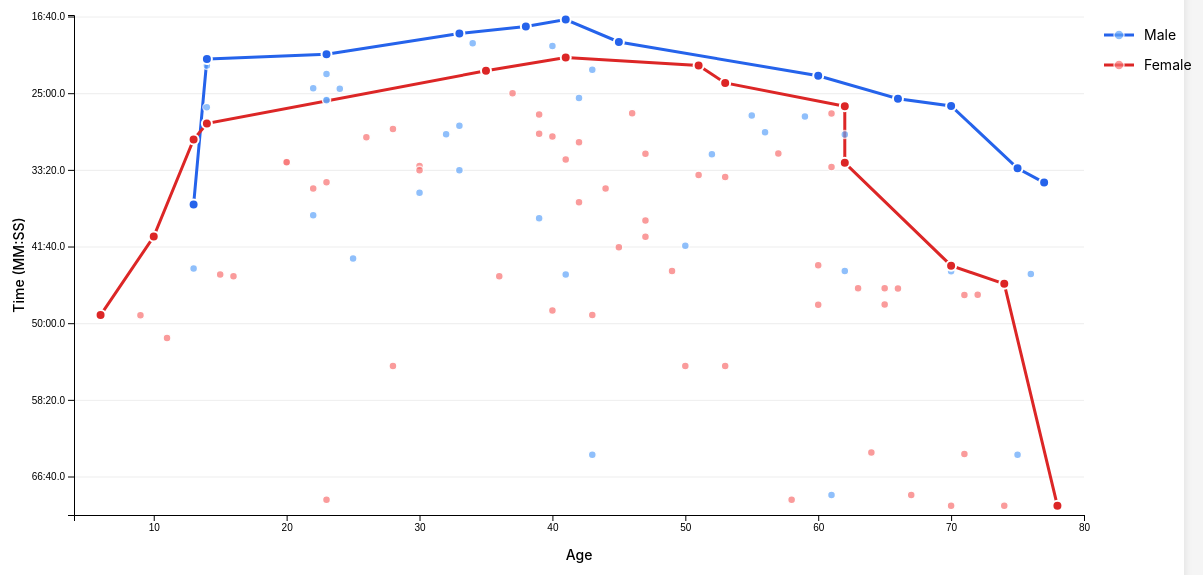
D3 v7 page, settled after 480 driven frames (8 s of simulated time); the page loaded 1 data file(s).


        // Chart dimensions
        const margin = {top: 40, right: 120, bottom: 60, left: 70};
        const width = 1200 - margin.left - margin.right;
        const height = 600 - margin.top - margin.bottom;

        // Create SVG
        const svg = d3.select("#chart")
            .attr("width", width + margin.left + margin.right)
            .attr("height", height + margin.top + margin.bottom)
            .append("g")
            .attr("transform", `translate(${margin.left},${margin.top})`);

        // Tooltip
        const tooltip = d3.select(".tooltip");

        // Format time
        function formatTime(seconds) {
            const mins = Math.floor(seconds / 60);
            const secs = (seconds % 60).toFixed(1);
            return `${mins}:${secs.padStart(4, '0')}`;
        }

        // Load data and create chart
        d3.json('data/2023.json').then(data => {
            const maleData = data.male_all;
            const femaleData = data.female_all;
            const maleParetoData = data.male_pareto;
            const femaleParetoData = data.female_pareto;

            // Calculate domains
            const allAges = [...maleData.map(d => d.age), ...femaleData.map(d => d.age)];
            const allTimes = [...maleData.map(d => d.time_seconds), ...femaleData.map(d => d.time_seconds)];

            const xScale = d3.scaleLinear()
                .domain([d3.min(allAges) - 2, d3.max(allAges) + 2])
                .range([0, width]);

            const yScale = d3.scaleLinear()
                .domain([d3.min(allTimes) - 30, d3.max(allTimes) + 60])
                .range([0, height]);

            // Add grid
            svg.append("g")
                .attr("class", "grid")
                .call(d3.axisLeft(yScale)
                    .tickSize(-width)
                    .tickFormat(""));

            // Add X axis
            const xAxis = svg.append("g")
                .attr("transform", `translate(0,${height})`)
                .call(d3.axisBottom(xScale).tickFormat(d3.format("d")));

            // Add Y axis
            const yAxis = svg.append("g")
                .call(d3.axisLeft(yScale)
                    .tickFormat(d => formatTime(d)));

            // X axis label
            svg.append("text")
                .attr("class", "axis-label")
                .attr("text-anchor", "middle")
                .attr("x", width / 2)
                .attr("y", height + 45)
                .text("Age");

            // Y axis label
            svg.append("text")
                .attr("class", "axis-label")
                .attr("text-anchor", "middle")
                .attr("transform", "rotate(-90)")
                .attr("y", -50)
                .attr("x", -height / 2)
                .text("Time (MM:SS)");

            // Line generators (straight lines)
            const lineGenerator = d3.line()
                .x(d => xScale(d.age))
                .y(d => yScale(d.time_seconds));

            // Draw Pareto front lines
            svg.append("path")
                .datum(maleParetoData)
                .attr("class", "line-male")
                .attr("d", lineGenerator);

            svg.append("path")
                .datum(femaleParetoData)
                .attr("class", "line-female")
                .attr("d", lineGenerator);

            // Draw ALL male dots (regular runners)
            svg.selectAll(".dot-male")
                .data(maleData)
                .enter()
                .append("circle")
                .attr("class", "dot-male")
                .attr("cx", d => xScale(d.age))
                .attr("cy", d => yScale(d.time_seconds))
                .attr("r", 4)
                .on("mouseover", function(event, d) {
                    const distanceText = d.distance_to_pareto !== null
                        ? `<br>Distance to Pareto: +${formatTime(d.distance_to_pareto)}`
                        : '';
                    tooltip.html(`
                        <strong>${d.name}</strong><br>
                        Male, Age ${d.age}<br>
                        Time: ${d.time_display}${distanceText}
                    `)
                    .classed("show", true)
                    .style("left", (event.pageX + 10) + "px")
                    .style("top", (event.pageY - 10) + "px");
                })
                .on("mouseout", function() {
                    tooltip.classed("show", false);
                });

            // Draw ALL female dots (regular runners)
            svg.selectAll(".dot-female")
                .data(femaleData)
                .enter()
                .append("circle")
                .attr("class", "dot-female")
                .attr("cx", d => xScale(d.age))
                .attr("cy", d => yScale(d.time_seconds))
                .attr("r", 4)
                .on("mouseover", function(event, d) {
                    const distanceText = d.distance_to_pareto !== null
                        ? `<br>Distance to Pareto: +${formatTime(d.distance_to_pareto)}`
                        : '';
                    tooltip.html(`
                        <strong>${d.name}</strong><br>
                        Female, Age ${d.age}<br>
                        Time: ${d.time_display}${distanceText}
                    `)
                    .classed("show", true)
                    .style("left", (event.pageX + 10) + "px")
                    .style("top", (event.pageY - 10) + "px");
                })
                .on("mouseout", function() {
                    tooltip.classed("show", false);
                });

            // Draw Pareto front dots on top (male)
            svg.selectAll(".dot-pareto-male")
                .data(maleParetoData)
                .enter()
                .append("circle")
                .attr("class", "dot-pareto-male")
                .attr("cx", d => xScale(d.age))
                .attr("cy", d => yScale(d.time_seconds))
                .attr("r", 5)
                .on("mouseover", function(event, d) {
                    tooltip.html(`
                        <strong>${d.name}</strong> ⭐<br>
                        Male, Age ${d.age}<br>
                        Time: ${d.time_display}<br>
                        <em>On Pareto front</em>
                    `)
                    .classed("show", true)
                    .style("left", (event.pageX + 10) + "px")
                    .style("top", (event.pageY - 10) + "px");
                })
                .on("mouseout", function() {
                    tooltip.classed("show", false);
                });

            // Draw Pareto front dots on top (female)
            svg.selectAll(".dot-pareto-female")
                .data(femaleParetoData)
                .enter()
                .append("circle")
                .attr("class", "dot-pareto-female")
                .attr("cx", d => xScale(d.age))
                .attr("cy", d => yScale(d.time_seconds))
                .attr("r", 5)
                .on("mouseover", function(event, d) {
                    tooltip.html(`
                        <strong>${d.name}</strong> ⭐<br>
                        Female, Age ${d.age}<br>
                        Time: ${d.time_display}<br>
                        <em>On Pareto front</em>
                    `)
                    .classed("show", true)
                    .style("left", (event.pageX + 10) + "px")
                    .style("top", (event.pageY - 10) + "px");
                })
                .on("mouseout", function() {
                    tooltip.classed("show", false);
                });

            // Legend
            const legend = svg.append("g")
                .attr("class", "legend")
                .attr("transform", `translate(${width + 20}, 20)`);

            // Male legend
            legend.append("line")
                .attr("x1", 0)
                .attr("x2", 30)
                .attr("y1", 0)
                .attr("y2", 0)
                .attr("class", "line-male");

            legend.append("circle")
                .attr("cx", 15)
                .attr("cy", 0)
                .attr("r", 5)
                .attr("class", "dot-male");

            legend.append("text")
                .attr("x", 40)
                .attr("y", 5)
                .text("Male");

            // Female legend
            legend.append("line")
                .attr("x1", 0)
                .attr("x2", 30)
                .attr("y1", 30)
                .attr("y2", 30)
                .attr("class", "line-female");

            legend.append("circle")
                .attr("cx", 15)
                .attr("cy", 30)
                .attr("r", 5)
                .attr("class", "dot-female");

            legend.append("text")
                .attr("x", 40)
                .attr("y", 35)
                .text("Female");

            // Calculate statistics
            const maleMin = d3.min(maleData, d => d.time_seconds);
            const maleMax = d3.max(maleData, d => d.time_seconds);
            const maleFastest = maleData.find(d => d.time_seconds === maleMin);
            const maleSlowest = maleData.find(d => d.time_seconds === maleMax);

            const femaleMin = d3.min(femaleData, d => d.time_seconds);
            const femaleMax = d3.max(femaleData, d => d.time_seconds);
            const femaleFastest = femaleData.find(d => d.time_seconds === femaleMin);
            const femaleSlowest = femaleData.find(d => d.time_seconds === femaleMax);

            // Display statistics
            d3.select("#stats").html(`
                <div class="stat-box">
                    <h3>Male Runners (${maleData.length} total)</h3>
                    <p>Age range: <span class="highlight">${d3.min(maleData, d => d.age)} - ${d3.max(maleData, d => d.age)}</span></p>
                    <p>Overall fastest: <span class="highlight">${maleFastest.time_display}</span> (Age ${maleFastest.age}, ${maleFastest.name})</p>
                    <p>Pareto front: <span class="highlight">${maleParetoData.length} age groups</span></p>
                </div>
                <div class="stat-box">
                    <h3>Female Runners (${femaleData.length} total)</h3>
                    <p>Age range: <span class="highlight">${d3.min(femaleData, d => d.age)} - ${d3.max(femaleData, d => d.age)}</span></p>
                    <p>Overall fastest: <span class="highlight">${femaleFastest.time_display}</span> (Age ${femaleFastest.age}, ${femaleFastest.name})</p>
                    <p>Pareto front: <span class="highlight">${femaleParetoData.length} age groups</span></p>
                </div>
            `);

            // Display Pareto front runners
            const paretoWinners = data.pareto_winners;
            const maleParetoWinners = paretoWinners.filter(w => w.sex === 'M');
            const femaleParetoWinners = paretoWinners.filter(w => w.sex === 'F');

            // Male Pareto runners
            const maleParetoList = d3.select("#male-pareto-list");
            maleParetoWinners.forEach(winner => {
                const star = !winner.is_age_group_winner ? ' ⭐' : '';
                maleParetoList.append("div")
                    .attr("class", "age-group-item")
                    .html(`
                        <div class="division">Age ${winner.age}</div>
                        <div class="name">${winner.name}${star}</div>
                        <div class="time">${winner.time_display}</div>
                    `);
            });

            // Female Pareto runners
            const femaleParetoList = d3.select("#female-pareto-list");
            femaleParetoWinners.forEach(winner => {
                const star = !winner.is_age_group_winner ? ' ⭐' : '';
                femaleParetoList.append("div")
                    .attr("class", "age-group-item")
                    .html(`
                        <div class="division">Age ${winner.age}</div>
                        <div class="name">${winner.name}${star}</div>
                        <div class="time">${winner.time_display}</div>
                    `);
            });

            // Display age group winners
            const ageGroupWinners = data.age_group_winners;
            const maleWinners = ageGroupWinners.filter(w => w.sex === 'M');
            const femaleWinners = ageGroupWinners.filter(w => w.sex === 'F');

            // Male winners
            const maleWinnersList = d3.select("#male-winners-list");
            maleWinners.forEach(winner => {
                const star = !winner.is_pareto ? ' ⭐' : '';
                maleWinnersList.append("div")
                    .attr("class", "age-group-item")
                    .html(`
                        <div class="division">${winner.division}</div>
                        <div class="name">${winner.name}${star}</div>
                        <div class="time">${winner.time_display}</div>
                    `);
            });

            // Female winners
            const femaleWinnersList = d3.select("#female-winners-list");
            femaleWinners.forEach(winner => {
                const star = !winner.is_pareto ? ' ⭐' : '';
                femaleWinnersList.append("div")
                    .attr("class", "age-group-item")
                    .html(`
                        <div class="division">${winner.division}</div>
                        <div class="name">${winner.name}${star}</div>
                        <div class="time">${winner.time_display}</div>
                    `);
            });

            // Display Pareto-adjusted rankings
            const paretoRankings = data.pareto_adjusted_rankings;
            let currentFilter = 'M'; // Default to Male ranking
            let currentSort = 'distance'; // Default sort by distance

            function renderRankings(filter, sortMode) {
                const rankingsList = d3.select("#pareto-rankings");
                rankingsList.html(''); // Clear existing

                // Filter data based on selection
                let filteredRankings = filter === 'all'
                    ? [...paretoRankings]
                    : paretoRankings.filter(r => r.sex === filter);

                // Sort based on mode
                if (sortMode === 'blocking') {
                    // Sort by blocking runners, then by time
                    filteredRankings.sort((a, b) => {
                        if (a.blocking_runners !== b.blocking_runners) {
                            return a.blocking_runners - b.blocking_runners;
                        }
                        return a.time_seconds - b.time_seconds;
                    });
                } else if (sortMode === 'time') {
                    // Sort by actual finish time (normal race results)
                    filteredRankings.sort((a, b) => a.time_seconds - b.time_seconds);
                } else {
                    // Sort by distance to Pareto, then by time (default)
                    filteredRankings.sort((a, b) => {
                        if (a.distance_to_pareto !== b.distance_to_pareto) {
                            return a.distance_to_pareto - b.distance_to_pareto;
                        }
                        return a.time_seconds - b.time_seconds;
                    });
                }

                // Count Pareto winners in filtered set
                const paretoWinnerCount = filteredRankings.filter(r => r.distance_to_pareto === 0).length;

                filteredRankings.forEach((runner, index) => {
                    const isParetoWinner = runner.distance_to_pareto === 0;
                    const distanceDisplay = isParetoWinner
                        ? '+0:00.0'
                        : '+' + formatTime(runner.distance_to_pareto);
                    const blockingDisplay = isParetoWinner ? '0' : runner.blocking_runners.toString();
                    const sexDisplay = runner.sex === 'M' ? 'M' : 'F';

                    // For time sort, use sequential ranking; otherwise Pareto winners get rank #1
                    const rank = sortMode === 'time' ? (index + 1) : (isParetoWinner ? 1 : (index - paretoWinnerCount + 2));

                    rankingsList.append("div")
                        .attr("class", isParetoWinner ? "pareto-ranking-item pareto-winner" : "pareto-ranking-item")
                        .html(`
                            <div class="rank">#${rank}</div>
                            <div class="age-sex">${sexDisplay}, ${runner.age}</div>
                            <div class="name">${runner.name}</div>
                            <div class="actual-time">${runner.time_display}</div>
                            <div class="distance">${distanceDisplay}</div>
                            <div class="blocking">${blockingDisplay}</div>
                        `);
                });
            }

            // Initial render
            renderRankings(currentFilter, currentSort);

            // Add filter button listeners
            document.querySelectorAll('[data-filter]').forEach(button => {
                button.addEventListener('click', function() {
                    // Update active state for filter buttons only
                    document.querySelectorAll('[data-filter]').forEach(btn => btn.classList.remove('active'));
                    this.classList.add('active');

                    // Update filter and re-render
                    currentFilter = this.getAttribute('data-filter');
                    renderRankings(currentFilter, currentSort);
                });
            });

            // Add sort button listeners
            document.querySelectorAll('[data-sort]').forEach(button => {
                button.addEventListener('click', function() {
                    // Update active state for sort buttons only
                    document.querySelectorAll('[data-sort]').forEach(btn => btn.classList.remove('active'));
                    this.classList.add('active');

                    // Update sort mode and re-render
                    currentSort = this.getAttribute('data-sort');
                    renderRankings(currentFilter, currentSort);
                });
            });
        });
    

### data: data/2023.json
{
 "male_all": [
  {
   "age": 41,
   "time_seconds": 1020.0,
   "time_display": "17:00",
   "name": "Wouter Hoogkamer",
   "distance_to_pareto": 0.0,
   "blocking_runners": 0
  },
  {
   "age": 38,
   "time_seconds": 1065.0,
   "time_display": "17:45",
   "name": "Jacob Barnett",
   "distance_to_pareto": 0.0,
   "blocking_runners": 0
  },
  {
   "age": 33,
   "time_seconds": 1111.0,
   "time_display": "18:31",
   "name": "Marc Reid",
   "distance_to_pareto": 0.0,
   "blocking_runners": 0
  },
  {
   "age": 45,
   "time_seconds": 1166.0,
   "time_display": "19:26",
   "name": "Jared Millay",
   "distance_to_pareto": 0.0,
   "blocking_runners": 0
  },
  {
   "age": 34,
   "time_seconds": 1175.0,
   "time_display": "19:35",
   "name": "Andy Reagan",
   "distance_to_pareto": 73.2,
   "blocking_runners": 1
  },
  {
   "age": 40,
   "time_seconds": 1192.0,
   "time_display": "19:52",
   "name": "Grant Ritter",
   "distance_to_pareto": 157.0,
   "blocking_runners": 3
  },
  {
   "age": 23,
   "time_seconds": 1246.0,
   "time_display": "20:46",
   "name": "Luke Sedor Protti",
   "distance_to_pareto": 0.0,
   "blocking_runners": 0
  },
  {
   "age": 14,
   "time_seconds": 1277.0,
   "time_display": "21:17",
   "name": "Finn Mailloux",
   "distance_to_pareto": 0.0,
   "blocking_runners": 0
  },
  "... 36 more items"
 ],
 "female_all": [
  {
   "age": 41,
   "time_seconds": 1267.0,
   "time_display": "21:07",
   "name": "Marcy Cabanas",
   "distance_to_pareto": 0.0,
   "blocking_runners": 0
  },
  {
   "age": 51,
   "time_seconds": 1320.0,
   "time_display": "22:00",
   "name": "Dawn Roberts",
   "distance_to_pareto": 0.0,
   "blocking_runners": 0
  },
  {
   "age": 35,
   "time_seconds": 1354.0,
   "time_display": "22:34",
   "name": "Jenny Koonz",
   "distance_to_pareto": 0.0,
   "blocking_runners": 0
  },
  {
   "age": 53,
   "time_seconds": 1433.0,
   "time_display": "23:53",
   "name": "Sarah Dolven",
   "distance_to_pareto": 0.0,
   "blocking_runners": 0
  },
  {
   "age": 37,
   "time_seconds": 1500.0,
   "time_display": "25:00",
   "name": "Jen Howard",
   "distance_to_pareto": 175.0,
   "blocking_runners": 1
  },
  {
   "age": 62,
   "time_seconds": 1585.0,
   "time_display": "26:25",
   "name": "Paula Johnson",
   "distance_to_pareto": 0.0,
   "blocking_runners": 0
  },
  {
   "age": 46,
   "time_seconds": 1631.0,
   "time_display": "27:11",
   "name": "Gayle Huntress",
   "distance_to_pareto": 337.5,
   "blocking_runners": 3
  },
  {
   "age": 61,
   "time_seconds": 1632.0,
   "time_display": "27:12",
   "name": "Kate Koonz",
   "distance_to_pareto": 63.89,
   "blocking_runners": 1
  },
  "... 57 more items"
 ],
 "male_pareto": [
  {
   "age": 13,
   "time_seconds": 2226.0,
   "time_display": "37:06",
   "name": "Ronan Donta"
  },
  {
   "age": 14,
   "time_seconds": 1277.0,
   "time_display": "21:17",
   "name": "Finn Mailloux"
  },
  {
   "age": 23,
   "time_seconds": 1246.0,
   "time_display": "20:46",
   "name": "Luke Sedor Protti"
  },
  {
   "age": 33,
   "time_seconds": 1111.0,
   "time_display": "18:31",
   "name": "Marc Reid"
  },
  {
   "age": 38,
   "time_seconds": 1065.0,
   "time_display": "17:45",
   "name": "Jacob Barnett"
  },
  {
   "age": 41,
   "time_seconds": 1020.0,
   "time_display": "17:00",
   "name": "Wouter Hoogkamer"
  },
  {
   "age": 45,
   "time_seconds": 1166.0,
   "time_display": "19:26",
   "name": "Jared Millay"
  },
  {
   "age": 60,
   "time_seconds": 1386.0,
   "time_display": "23:06",
   "name": "Patrick Pezzati"
  },
  "... 4 more items"
 ],
 "female_pareto": [
  {
   "age": 6,
   "time_seconds": 2947.0,
   "time_display": "49:07",
   "name": "I. Trapani"
  },
  {
   "age": 10,
   "time_seconds": 2435.0,
   "time_display": "40:35",
   "name": "E. Warwick"
  },
  {
   "age": 13,
   "time_seconds": 1802.0,
   "time_display": "30:02",
   "name": "Tansy Warwick"
  },
  {
   "age": 14,
   "time_seconds": 1698.0,
   "time_display": "28:18",
   "name": "Susana Wolf"
  },
  {
   "age": 35,
   "time_seconds": 1354.0,
   "time_display": "22:34",
   "name": "Jenny Koonz"
  },
  {
   "age": 41,
   "time_seconds": 1267.0,
   "time_display": "21:07",
   "name": "Marcy Cabanas"
  },
  {
   "age": 51,
   "time_seconds": 1320.0,
   "time_display": "22:00",
   "name": "Dawn Roberts"
  },
  {
   "age": 53,
   "time_seconds": 1433.0,
   "time_display": "23:53",
   "name": "Sarah Dolven"
  },
  "... 5 more items"
 ],
 "male_all_time_pareto": [
  {
   "age": 13,
   "time_seconds": 2226.0,
   "time_display": "37:06",
   "name": "Ronan Donta",
   "year": "2023",
   "is_current_year": true
  },
  {
   "age": 14,
   "time_seconds": 1277.0,
   "time_display": "21:17",
   "name": "Finn Mailloux",
   "year": "2023",
   "is_current_year": true
  },
  {
   "age": 23,
   "time_seconds": 1246.0,
   "time_display": "20:46",
   "name": "Luke Sedor Protti",
   "year": "2023",
   "is_current_year": true
  },
  {
   "age": 33,
   "time_seconds": 1111.0,
   "time_display": "18:31",
   "name": "Marc Reid",
   "year": "2023",
   "is_current_year": true
  },
  {
   "age": 38,
   "time_seconds": 1065.0,
   "time_display": "17:45",
   "name": "Jacob Barnett",
   "year": "2023",
   "is_current_year": true
  },
  {
   "age": 41,
   "time_seconds": 1020.0,
   "time_display": "17:00",
   "name": "Wouter Hoogkamer",
   "year": "2023",
   "is_current_year": true
  },
  {
   "age": 45,
   "time_seconds": 1166.0,
   "time_display": "19:26",
   "name": "Jared Millay",
   "year": "2023",
   "is_current_year": true
  },
  {
   "age": 60,
   "time_seconds": 1386.0,
   "time_display": "23:06",
   "name": "Patrick Pezzati",
   "year": "2023",
   "is_current_year": true
  },
  "... 4 more items"
 ],
 "female_all_time_pareto": [
  {
   "age": 6,
   "time_seconds": 2947.0,
   "time_display": "49:07",
   "name": "I. Trapani",
   "year": "2023",
   "is_current_year": true
  },
  {
   "age": 10,
   "time_seconds": 2435.0,
   "time_display": "40:35",
   "name": "E. Warwick",
   "year": "2023",
   "is_current_year": true
  },
  {
   "age": 13,
   "time_seconds": 1802.0,
   "time_display": "30:02",
   "name": "Tansy Warwick",
   "year": "2023",
… [head cut at 6 KiB]